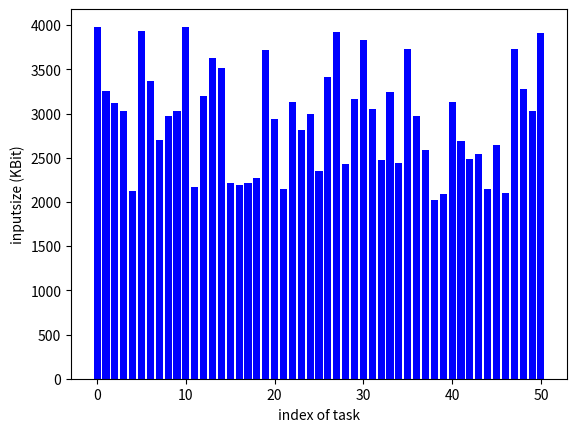

Recreate this plot in Python.
#绘制论文所需的算法使用的数据的分析图
#绘制 边缘服务器与工作负载不平衡 直方图
import numpy as np 
import matplotlib.pyplot as plt

np.random.seed(5)


def getData():
	'''
	获取相关实验数据
	'''
	workloadList = []
	deadlineList = []
	inputsizeList = []

	for i in range(51):
		n = np.random.randint(5)
		a = np.random.uniform(0.010,0.040)
		c = np.random.uniform(0.100,0.200, size=5)
		
		workload = np.random.uniform(0.100, 0.400) #GHZ

		deadline = np.random.uniform(workload/(a+c[n]), workload/a) #s

		inputsize = np.random.uniform(2000, 4000)  #Kbit

		workloadList.append(workload*1000)
		deadlineList.append(deadline)
		inputsizeList.append(inputsize)

	return workloadList, deadlineList, inputsizeList

def autolabel(rects):
	for rect in rects:
		height = rect.get_height()
		plt.text(rect.get_x()+rect.get_width()/2.- 0.2, 1.03*height, '%s' % int(height))

def drawHistogram(inX, inY, inColor, inXlabel, inYlabel):
	'''
	绘制直方图
	'''
	plt.bar(inX, inY, color=inColor)
	plt.xlabel(inXlabel)
	plt.ylabel(inYlabel)
	plt.show()



workload, deadline, inputsize = getData()

# print(deadline)

taskIndex = [i for i in range(0,51)]
xlabel = 'index of task'

drawHistogram(taskIndex, workload, 'blue', xlabel, 'workload (GHZ)')
drawHistogram(taskIndex, deadline, 'blue', xlabel, 'deadline (s)')
drawHistogram(taskIndex, inputsize, 'blue', xlabel, 'inputsize (KBit)')